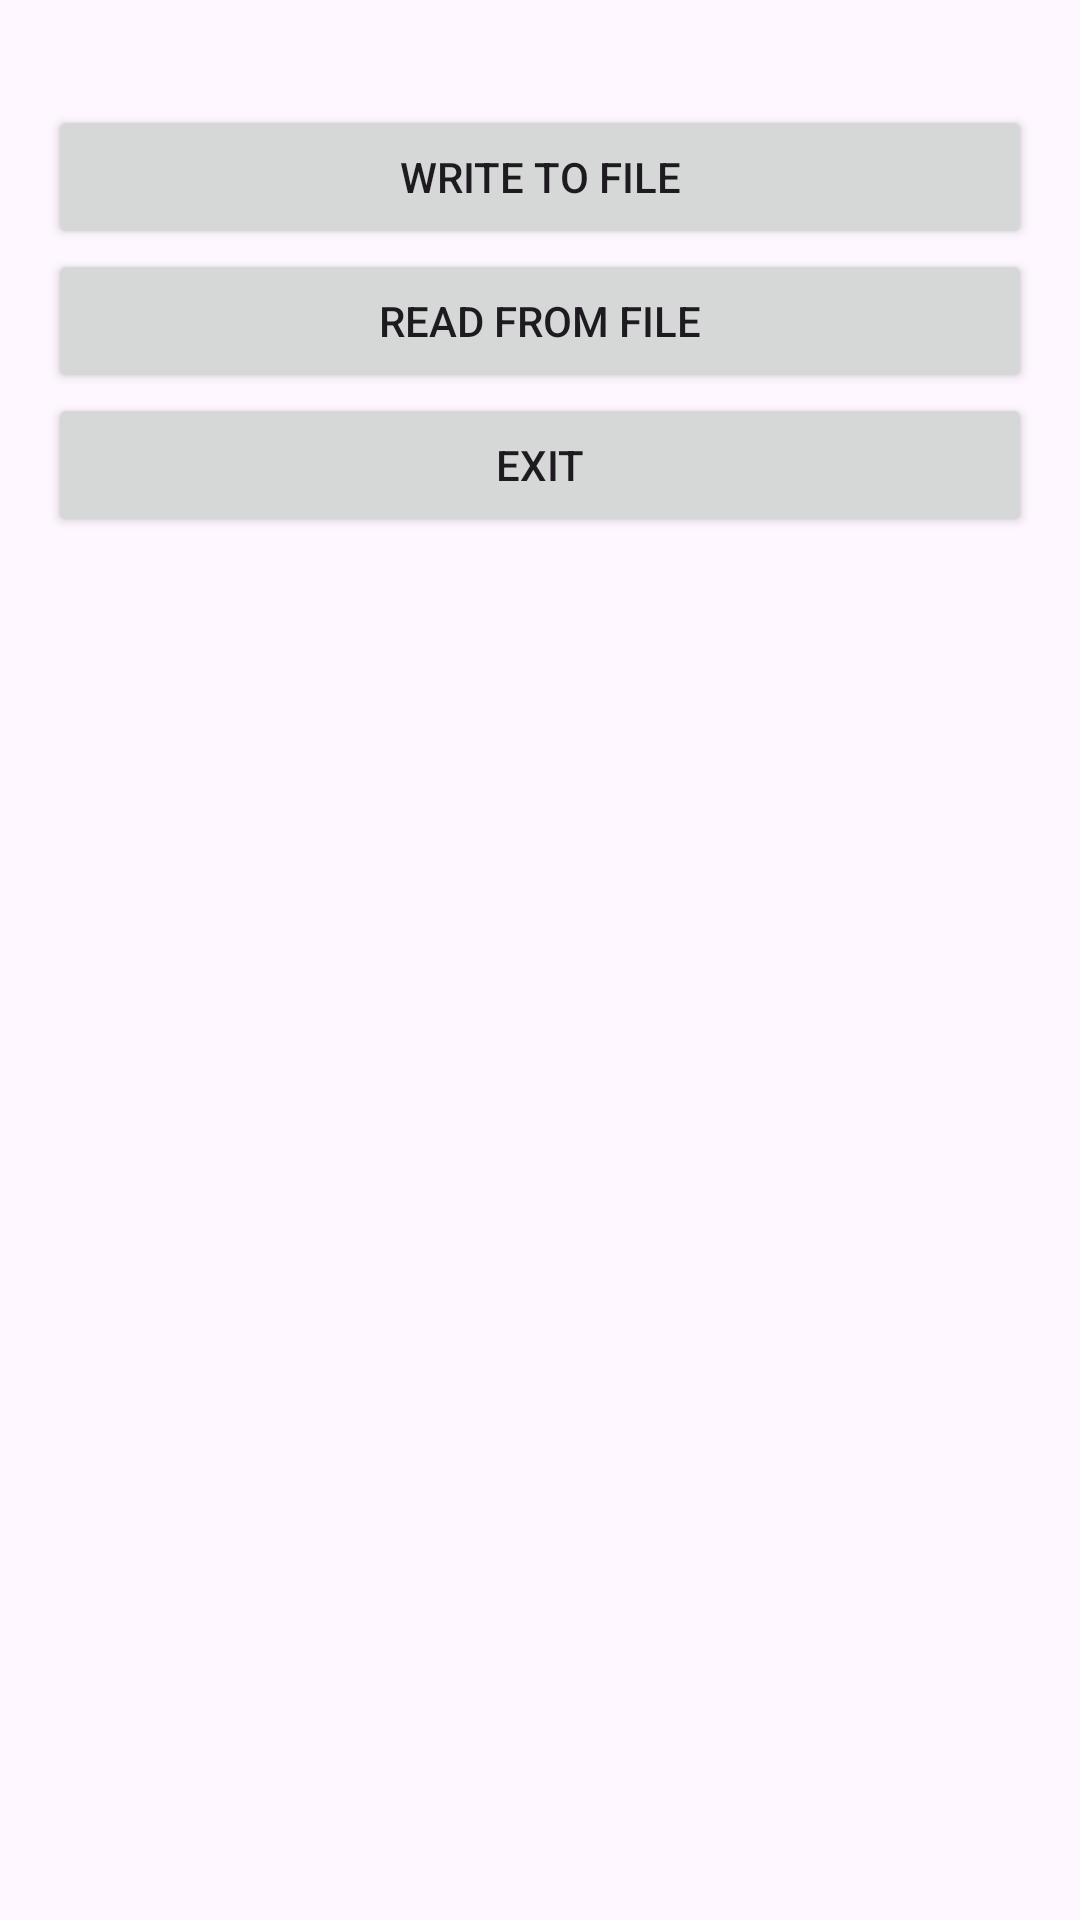

This screen was rendered from an Android layout file. Write that file and the resources it references.
<!-- AndroidManifest.xml: application theme Theme.MyApplicationLab7 -->
<!-- res/layout/activity_file.xml -->
<?xml version="1.0" encoding="utf-8"?>
<LinearLayout xmlns:android="http://schemas.android.com/apk/res/android"
    android:layout_width="match_parent"
    android:layout_height="match_parent"
    android:orientation="vertical"
    android:padding="16dp">

    <TextView
        android:id="@+id/tvData"
        android:layout_width="match_parent"
        android:layout_height="wrap_content" />

    <Button
        android:id="@+id/btnWriteFile"
        android:layout_width="match_parent"
        android:layout_height="wrap_content"
        android:text="Write to file" />

    <Button
        android:id="@+id/btnReadFile"
        android:layout_width="match_parent"
        android:layout_height="wrap_content"
        android:text="Read from file" />

    <Button
        android:id="@+id/btnExit"
        android:layout_width="match_parent"
        android:layout_height="wrap_content"
        android:text="Exit" />
</LinearLayout>
<!-- resources referenced by this layout -->
<resources>
  <style name="Theme.MyApplicationLab7" parent="Base.Theme.MyApplicationLab7" />
  <style name="Base.Theme.MyApplicationLab7" parent="Theme.Material3.DayNight.NoActionBar">
          
          
      </style>
</resources>
